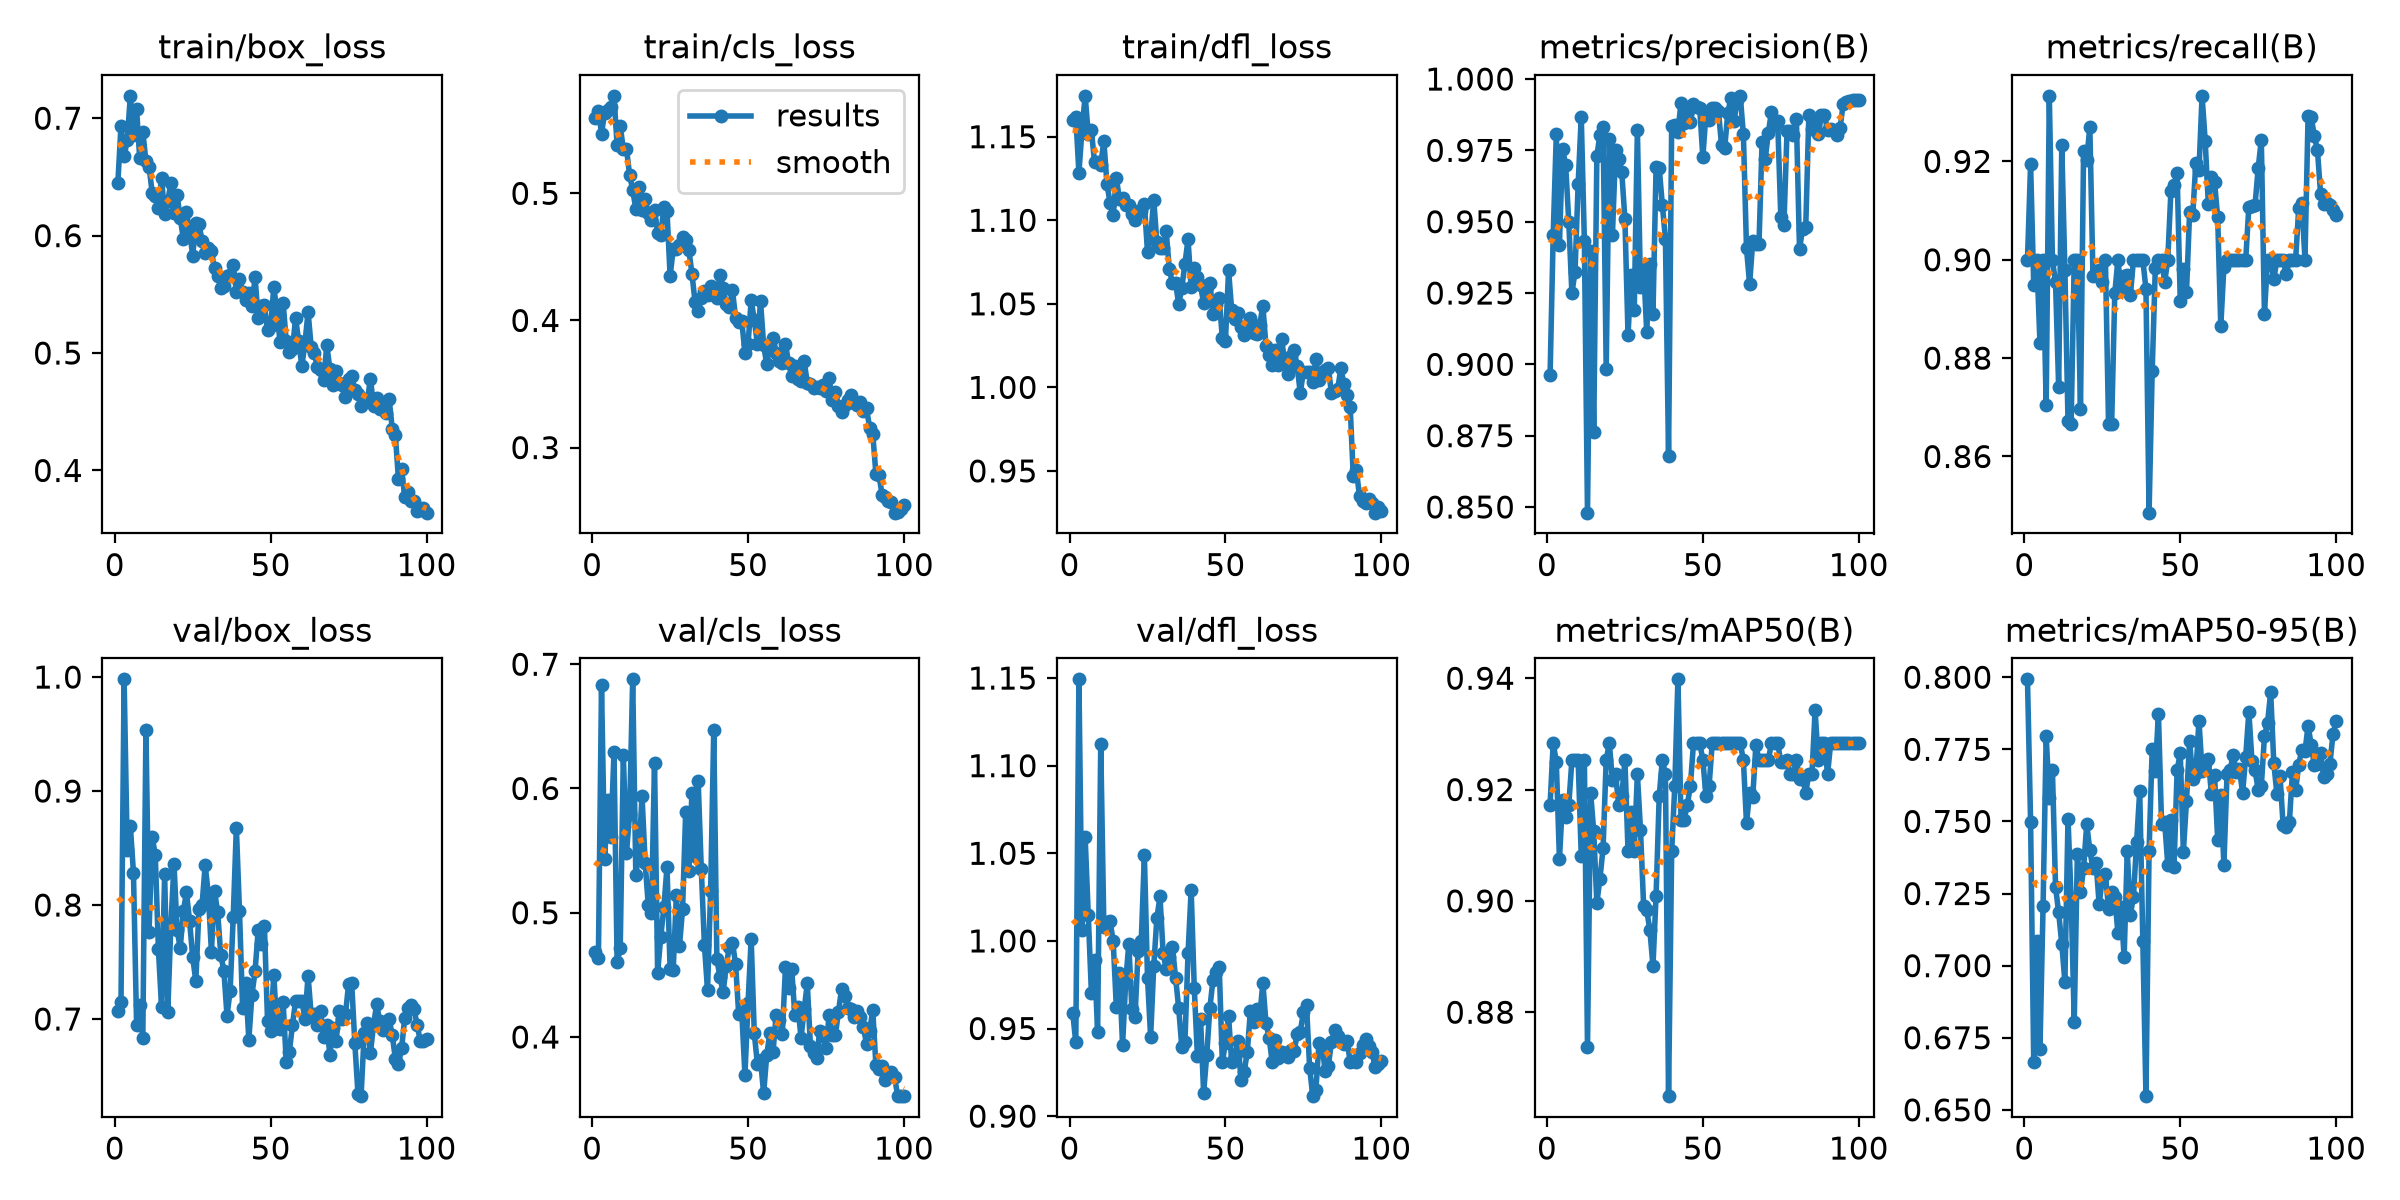

The table this chart was drawn from, first rows:
epoch, time, train/box_loss, train/cls_loss, train/dfl_loss, metrics/precision(B), metrics/recall(B), metrics/mAP50(B), metrics/mAP50-95(B), val/box_loss, val/cls_loss, val/dfl_loss, lr/pg0, lr/pg1, lr/pg2
1, 14.39, 0.6452, 0.5593, 1.16, 0.8962, 0.9, 0.9173, 0.7993, 0.7066, 0.4685, 0.9591, 0.0004687, 0.0004687, 0.0004687
2, 21.13, 0.6936, 0.565, 1.162, 0.9454, 0.9194, 0.9283, 0.7498, 0.7152, 0.4636, 0.9421, 0.0009356, 0.0009356, 0.0009356
3, 28.25, 0.6675, 0.547, 1.128, 0.9806, 0.8949, 0.925, 0.6665, 0.998, 0.6829, 1.149, 0.001393, 0.001393, 0.001393
4, 35.27, 0.6814, 0.5634, 1.154, 0.9419, 0.9, 0.9075, 0.7086, 0.848, 0.5433, 1.006, 0.001387, 0.001387, 0.001387
5, 42.27, 0.7191, 0.5658, 1.174, 0.9755, 0.8831, 0.9181, 0.671, 0.8691, 0.5907, 1.059, 0.001372, 0.001372, 0.001372
6, 49.39, 0.6856, 0.5675, 1.152, 0.9698, 0.9, 0.915, 0.7206, 0.8283, 0.5609, 1.015, 0.001358, 0.001358, 0.001358
7, 56.24, 0.7076, 0.5767, 1.154, 0.9498, 0.8704, 0.9172, 0.7795, 0.6951, 0.6292, 0.9706, 0.001344, 0.001344, 0.001344
8, 63.17, 0.6658, 0.5382, 1.135, 0.9249, 0.9333, 0.9253, 0.7581, 0.7127, 0.4604, 0.989, 0.00133, 0.00133, 0.00133
9, 69.97, 0.6884, 0.5528, 1.135, 0.9325, 0.9, 0.9253, 0.7678, 0.6835, 0.4714, 0.9482, 0.001316, 0.001316, 0.001316
10, 76.78, 0.6634, 0.5348, 1.133, 0.9631, 0.8954, 0.9253, 0.7274, 0.9537, 0.6268, 1.112, 0.001302, 0.001302, 0.001302
11, 84.17, 0.6588, 0.5352, 1.147, 0.9868, 0.8742, 0.908, 0.7184, 0.7767, 0.548, 1.008, 0.001288, 0.001288, 0.001288
12, 91.1, 0.6364, 0.5147, 1.122, 0.9432, 0.9232, 0.9253, 0.7076, 0.86, 0.5792, 1.011, 0.001273, 0.001273, 0.001273
13, 97.51, 0.634, 0.5026, 1.11, 0.848, 0.8979, 0.8737, 0.6944, 0.8438, 0.6878, 1.011, 0.001259, 0.001259, 0.001259
14, 104, 0.6233, 0.4879, 1.103, 0.9396, 0.8673, 0.9194, 0.751, 0.761, 0.5302, 0.9997, 0.001245, 0.001245, 0.001245
15, 110.5, 0.649, 0.5054, 1.125, 0.8764, 0.8667, 0.9125, 0.7232, 0.7109, 0.5491, 0.9623, 0.001231, 0.001231, 0.001231
16, 116.9, 0.6184, 0.4866, 1.113, 0.9731, 0.9, 0.8996, 0.6806, 0.8268, 0.5936, 0.9819, 0.001217, 0.001217, 0.001217
17, 123.4, 0.6294, 0.4955, 1.113, 0.9805, 0.9, 0.904, 0.7388, 0.7063, 0.5404, 0.9404, 0.001203, 0.001203, 0.001203
18, 129.6, 0.6447, 0.4846, 1.109, 0.9833, 0.8697, 0.9095, 0.7254, 0.7824, 0.5059, 0.9766, 0.001189, 0.001189, 0.001189
19, 135.4, 0.6189, 0.479, 1.109, 0.8985, 0.9222, 0.9253, 0.7338, 0.8361, 0.4994, 0.9982, 0.001174, 0.001174, 0.001174
20, 141.2, 0.6345, 0.4869, 1.104, 0.9788, 0.9203, 0.9283, 0.749, 0.7778, 0.6208, 0.9609, 0.00116, 0.00116, 0.00116
21, 146.9, 0.6148, 0.4689, 1.1, 0.9453, 0.927, 0.9217, 0.74, 0.7625, 0.4518, 0.9567, 0.001146, 0.001146, 0.001146
22, 152.7, 0.5973, 0.4672, 1.106, 0.9752, 0.8968, 0.9228, 0.7337, 0.7947, 0.4806, 0.9945, 0.001132, 0.001132, 0.001132
23, 158.5, 0.6202, 0.4892, 1.106, 0.9719, 0.8975, 0.9172, 0.7357, 0.8112, 0.5044, 1, 0.001118, 0.001118, 0.001118
24, 164.3, 0.6034, 0.4864, 1.11, 0.9673, 0.8979, 0.9188, 0.7212, 0.7857, 0.5369, 1.049, 0.001104, 0.001104, 0.001104
25, 170.2, 0.583, 0.4351, 1.081, 0.9509, 0.8954, 0.9253, 0.7304, 0.7542, 0.4547, 0.979, 0.001089, 0.001089, 0.001089
26, 176, 0.6106, 0.4561, 1.09, 0.9104, 0.9, 0.909, 0.7319, 0.733, 0.4543, 0.9452, 0.001075, 0.001075, 0.001075
27, 181.9, 0.6098, 0.4565, 1.112, 0.9312, 0.8667, 0.916, 0.7197, 0.7966, 0.5141, 0.9856, 0.001061, 0.001061, 0.001061
28, 187.8, 0.5954, 0.4593, 1.087, 0.9192, 0.8667, 0.9091, 0.7257, 0.8002, 0.4732, 1.013, 0.001047, 0.001047, 0.001047
29, 193.6, 0.5854, 0.4658, 1.083, 0.9821, 0.8932, 0.9228, 0.7239, 0.835, 0.503, 1.025, 0.001033, 0.001033, 0.001033
30, 199.3, 0.5894, 0.4635, 1.083, 0.9272, 0.9, 0.9127, 0.7113, 0.8097, 0.5814, 0.9933, 0.001019, 0.001019, 0.001019
31, 204.9, 0.5867, 0.4558, 1.093, 0.9339, 0.8941, 0.8992, 0.7204, 0.759, 0.5336, 0.9838, 0.001005, 0.001005, 0.001005
32, 211, 0.5721, 0.4369, 1.071, 0.9113, 0.8967, 0.8983, 0.7029, 0.8124, 0.5964, 0.991, 0.0009904, 0.0009904, 0.0009904
33, 217.1, 0.566, 0.4146, 1.062, 0.9352, 0.8968, 0.8948, 0.7397, 0.7937, 0.5461, 0.9965, 0.0009763, 0.0009763, 0.0009763
34, 222.9, 0.5558, 0.4074, 1.062, 0.9175, 0.8928, 0.8883, 0.7175, 0.7562, 0.6059, 0.9791, 0.0009621, 0.0009621, 0.0009621
35, 228.6, 0.5573, 0.4176, 1.05, 0.9692, 0.9, 0.901, 0.724, 0.7424, 0.5353, 0.9617, 0.000948, 0.000948, 0.000948
36, 234.1, 0.5653, 0.4228, 1.06, 0.9689, 0.9, 0.9188, 0.7427, 0.7029, 0.4744, 0.9395, 0.0009339, 0.0009339, 0.0009339
37, 240, 0.5663, 0.4204, 1.074, 0.956, 0.9, 0.9253, 0.7605, 0.7246, 0.4377, 0.9423, 0.0009197, 0.0009197, 0.0009197
38, 245.7, 0.5753, 0.4273, 1.089, 0.9439, 0.9, 0.9228, 0.7086, 0.7898, 0.5175, 0.9929, 0.0009056, 0.0009056, 0.0009056
39, 251.5, 0.5521, 0.4197, 1.06, 0.8679, 0.894, 0.8649, 0.6548, 0.868, 0.6471, 1.029, 0.0008914, 0.0008914, 0.0008914
40, 257.3, 0.5627, 0.4179, 1.072, 0.9836, 0.8486, 0.9089, 0.7398, 0.7951, 0.4624, 0.973, 0.0008773, 0.0008773, 0.0008773
41, 263, 0.5524, 0.4355, 1.066, 0.984, 0.8774, 0.9206, 0.7751, 0.71, 0.4484, 0.9345, 0.0008631, 0.0008631, 0.0008631
42, 268.8, 0.5452, 0.4256, 1.061, 0.9815, 0.8984, 0.9398, 0.7675, 0.7316, 0.4359, 0.9556, 0.000849, 0.000849, 0.000849
43, 274.6, 0.5509, 0.4127, 1.05, 0.9918, 0.9, 0.9146, 0.7874, 0.6816, 0.4574, 0.9133, 0.0008348, 0.0008348, 0.0008348
44, 280.5, 0.5397, 0.4104, 1.06, 0.9844, 0.9, 0.9146, 0.7492, 0.7215, 0.4727, 0.9349, 0.0008207, 0.0008207, 0.0008207
45, 286.6, 0.5649, 0.4236, 1.063, 0.9881, 0.8955, 0.9172, 0.7498, 0.7417, 0.476, 0.9617, 0.0008065, 0.0008065, 0.0008065
46, 292.6, 0.5294, 0.4022, 1.044, 0.9848, 0.9, 0.9206, 0.7349, 0.7782, 0.4589, 0.9777, 0.0007924, 0.0007924, 0.0007924
47, 298.3, 0.5398, 0.3985, 1.05, 0.9913, 0.9139, 0.9283, 0.7504, 0.7657, 0.4184, 0.9823, 0.0007782, 0.0007782, 0.0007782
48, 304.1, 0.5405, 0.3993, 1.053, 0.99, 0.9152, 0.9283, 0.7342, 0.7815, 0.4198, 0.9851, 0.0007641, 0.0007641, 0.0007641
49, 310, 0.5193, 0.3744, 1.029, 0.9897, 0.9176, 0.9283, 0.7679, 0.6984, 0.3695, 0.9308, 0.0007499, 0.0007499, 0.0007499
50, 316, 0.5226, 0.3811, 1.028, 0.9726, 0.8916, 0.9253, 0.7736, 0.6898, 0.4275, 0.9417, 0.0007358, 0.0007358, 0.0007358
51, 322.1, 0.5558, 0.4162, 1.07, 0.9879, 0.8982, 0.9188, 0.7395, 0.7389, 0.479, 0.9571, 0.0007216, 0.0007216, 0.0007216
52, 327.9, 0.5366, 0.4005, 1.046, 0.9856, 0.8934, 0.9206, 0.7571, 0.692, 0.403, 0.9306, 0.0007075, 0.0007075, 0.0007075
53, 333.8, 0.5095, 0.3813, 1.041, 0.9898, 0.9097, 0.9283, 0.7779, 0.691, 0.3782, 0.9338, 0.0006934, 0.0006934, 0.0006934
54, 339.5, 0.543, 0.4151, 1.044, 0.9897, 0.909, 0.9283, 0.7648, 0.7151, 0.3815, 0.9428, 0.0006792, 0.0006792, 0.0006792
55, 345.5, 0.5099, 0.3805, 1.036, 0.9888, 0.9198, 0.9283, 0.7667, 0.6623, 0.3546, 0.9207, 0.0006651, 0.0006651, 0.0006651
56, 351.8, 0.501, 0.3654, 1.031, 0.9767, 0.9182, 0.9283, 0.785, 0.6713, 0.3856, 0.9253, 0.0006509, 0.0006509, 0.0006509
57, 357.8, 0.5036, 0.3809, 1.036, 0.9758, 0.9333, 0.9283, 0.7675, 0.6948, 0.4033, 0.9365, 0.0006368, 0.0006368, 0.0006368
58, 363.6, 0.5298, 0.386, 1.041, 0.9882, 0.9242, 0.9283, 0.7702, 0.7159, 0.3877, 0.96, 0.0006226, 0.0006226, 0.0006226
59, 369.4, 0.51, 0.3743, 1.033, 0.9933, 0.9113, 0.9283, 0.7718, 0.7159, 0.4176, 0.9535, 0.0006085, 0.0006085, 0.0006085
60, 375.4, 0.4889, 0.3682, 1.032, 0.9851, 0.9167, 0.9283, 0.7594, 0.7161, 0.4138, 0.9611, 0.0005943, 0.0005943, 0.0005943
... 40 more rows
